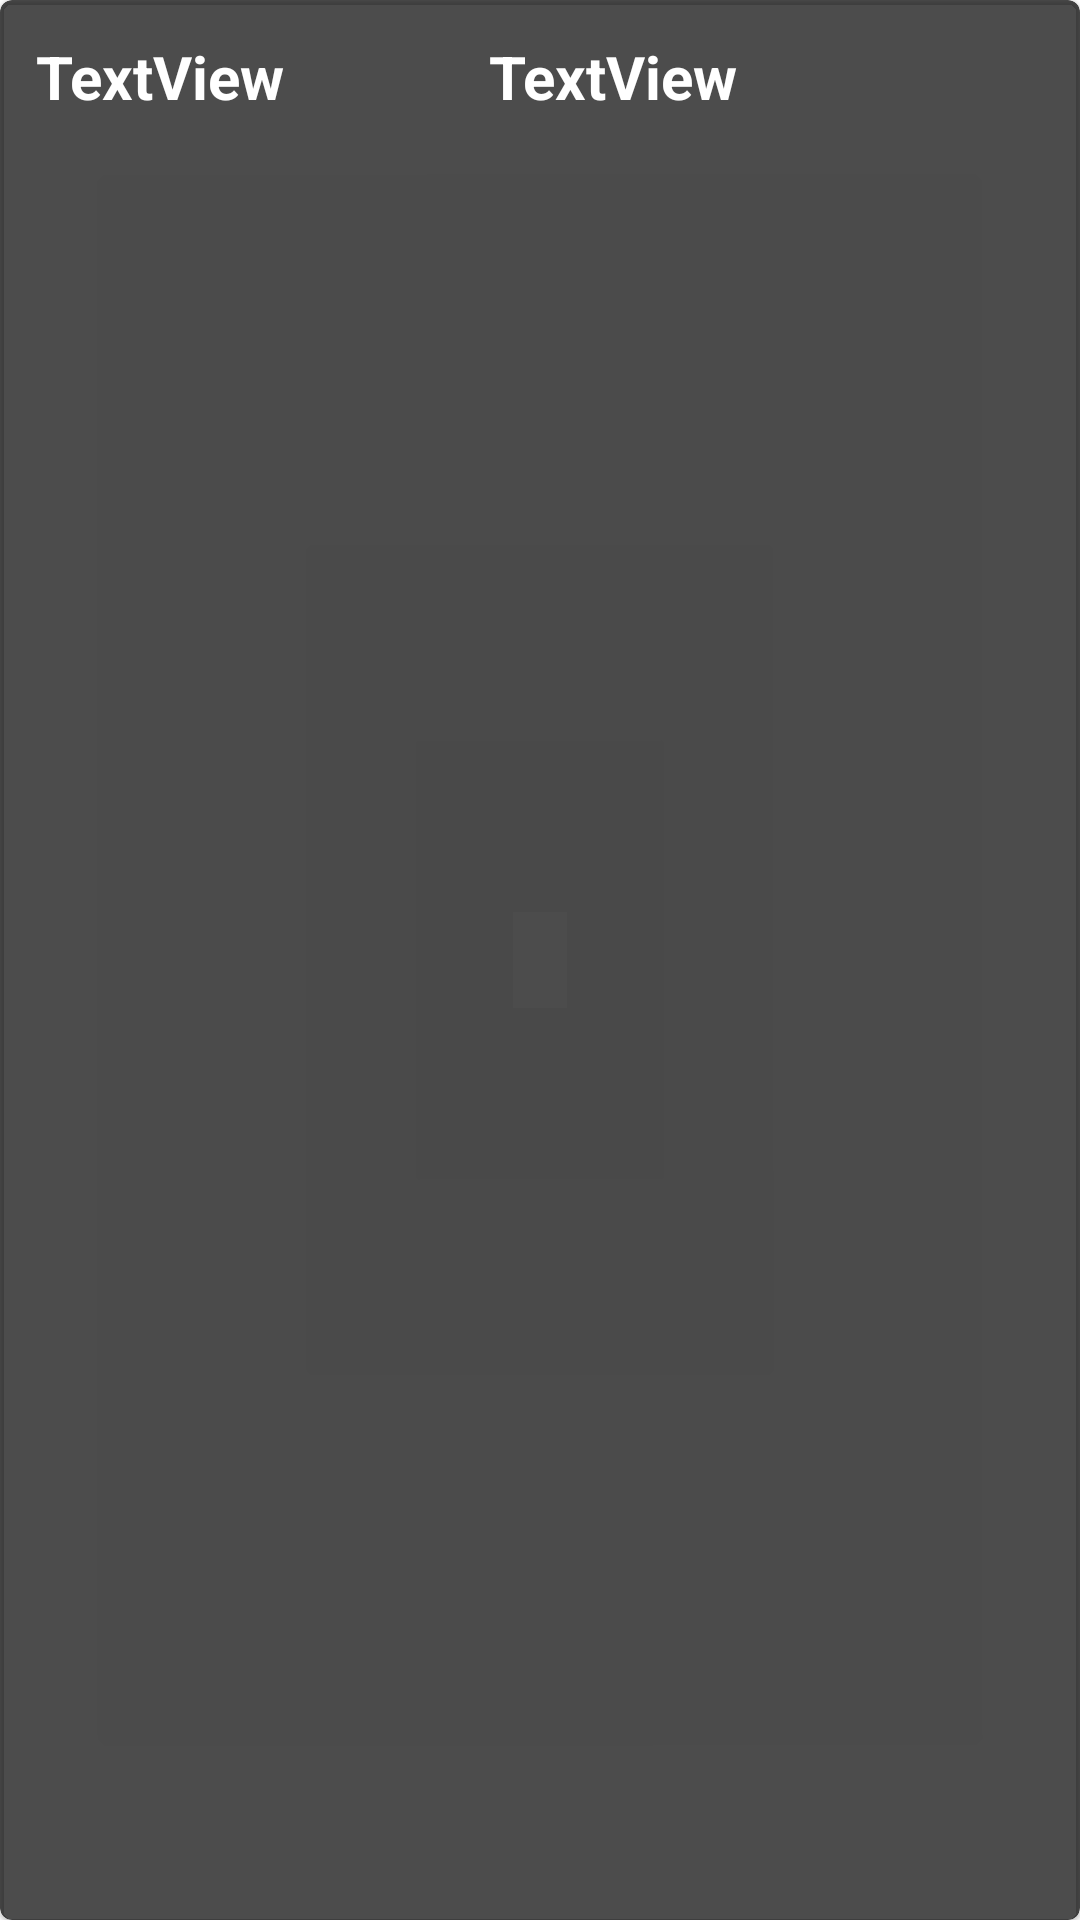

This screen was rendered from an Android layout file. Write that file and the resources it references.
<!-- AndroidManifest.xml: application theme Theme.WomenSafety -->
<!-- res/layout/contact_row_view.xml -->
<?xml version="1.0" encoding="utf-8"?>
<com.google.android.material.card.MaterialCardView xmlns:android="http://schemas.android.com/apk/res/android"
    xmlns:tools="http://schemas.android.com/tools"
    android:layout_width="match_parent"
    android:layout_height="wrap_content"
    xmlns:app="http://schemas.android.com/apk/res-auto"
    app:cardBackgroundColor="@color/black_70"
    android:layout_marginVertical="8dp">

    <LinearLayout
        android:layout_width="match_parent"
        android:layout_height="wrap_content"
        android:orientation="horizontal"
        android:padding="12dp"
        android:weightSum="100">

        <TextView
            android:id="@+id/tv_name"
            android:layout_width="0dp"
            android:layout_height="wrap_content"
            android:text="TextView"

            android:textStyle="bold"
            android:textColor="@color/white"
            android:textSize="20sp"
            android:layout_weight="45"

            app:layout_constraintBottom_toBottomOf="parent"
            app:layout_constraintStart_toStartOf="parent"
            app:layout_constraintTop_toTopOf="parent" />

        <TextView
            android:id="@+id/tv_contact_no"
            android:layout_width="0dp"
            android:layout_height="wrap_content"
            android:text="TextView"
            android:textStyle="bold"
            android:textColor="@color/white"
            android:textSize="20sp"
            android:layout_weight="45"
            app:layout_constraintBottom_toBottomOf="parent"
            app:layout_constraintEnd_toStartOf="@+id/iv_call"
            app:layout_constraintStart_toEndOf="@+id/tv_name"
            app:layout_constraintTop_toTopOf="parent" />
        <ImageButton
            android:id="@+id/iv_call"
            android:layout_width="0dp"
            android:layout_weight="10"
            android:layout_height="32dp"
            android:tint="@color/white"
            android:background="@null"
            android:src="@drawable/ic_baseline_local_phone_24"
            app:layout_constraintBottom_toBottomOf="parent"
            app:layout_constraintEnd_toEndOf="parent"
            app:layout_constraintTop_toTopOf="parent"
             />


    </LinearLayout>

</com.google.android.material.card.MaterialCardView>
<!-- resources referenced by this layout -->
<resources>
  <color name="black_70">#B3000000</color>
  <color name="white">#FFFFFFFF</color>
  <style name="Theme.WomenSafety" parent="Theme.MaterialComponents.DayNight.NoActionBar">
          
          <item name="colorPrimary">@color/black</item>
          <item name="colorPrimaryVariant">@color/white</item>
          <item name="colorOnPrimary">@color/black</item>
          
          <item name="colorSecondary">@color/black</item>
          <item name="colorSecondaryVariant">@color/black</item>
          <item name="colorOnSecondary">@color/white</item>
          
          <item name="android:statusBarColor" tools:targetApi="l">?attr/colorPrimaryVariant</item>
          
      </style>
  <color name="black">#FF000000</color>
</resources>
